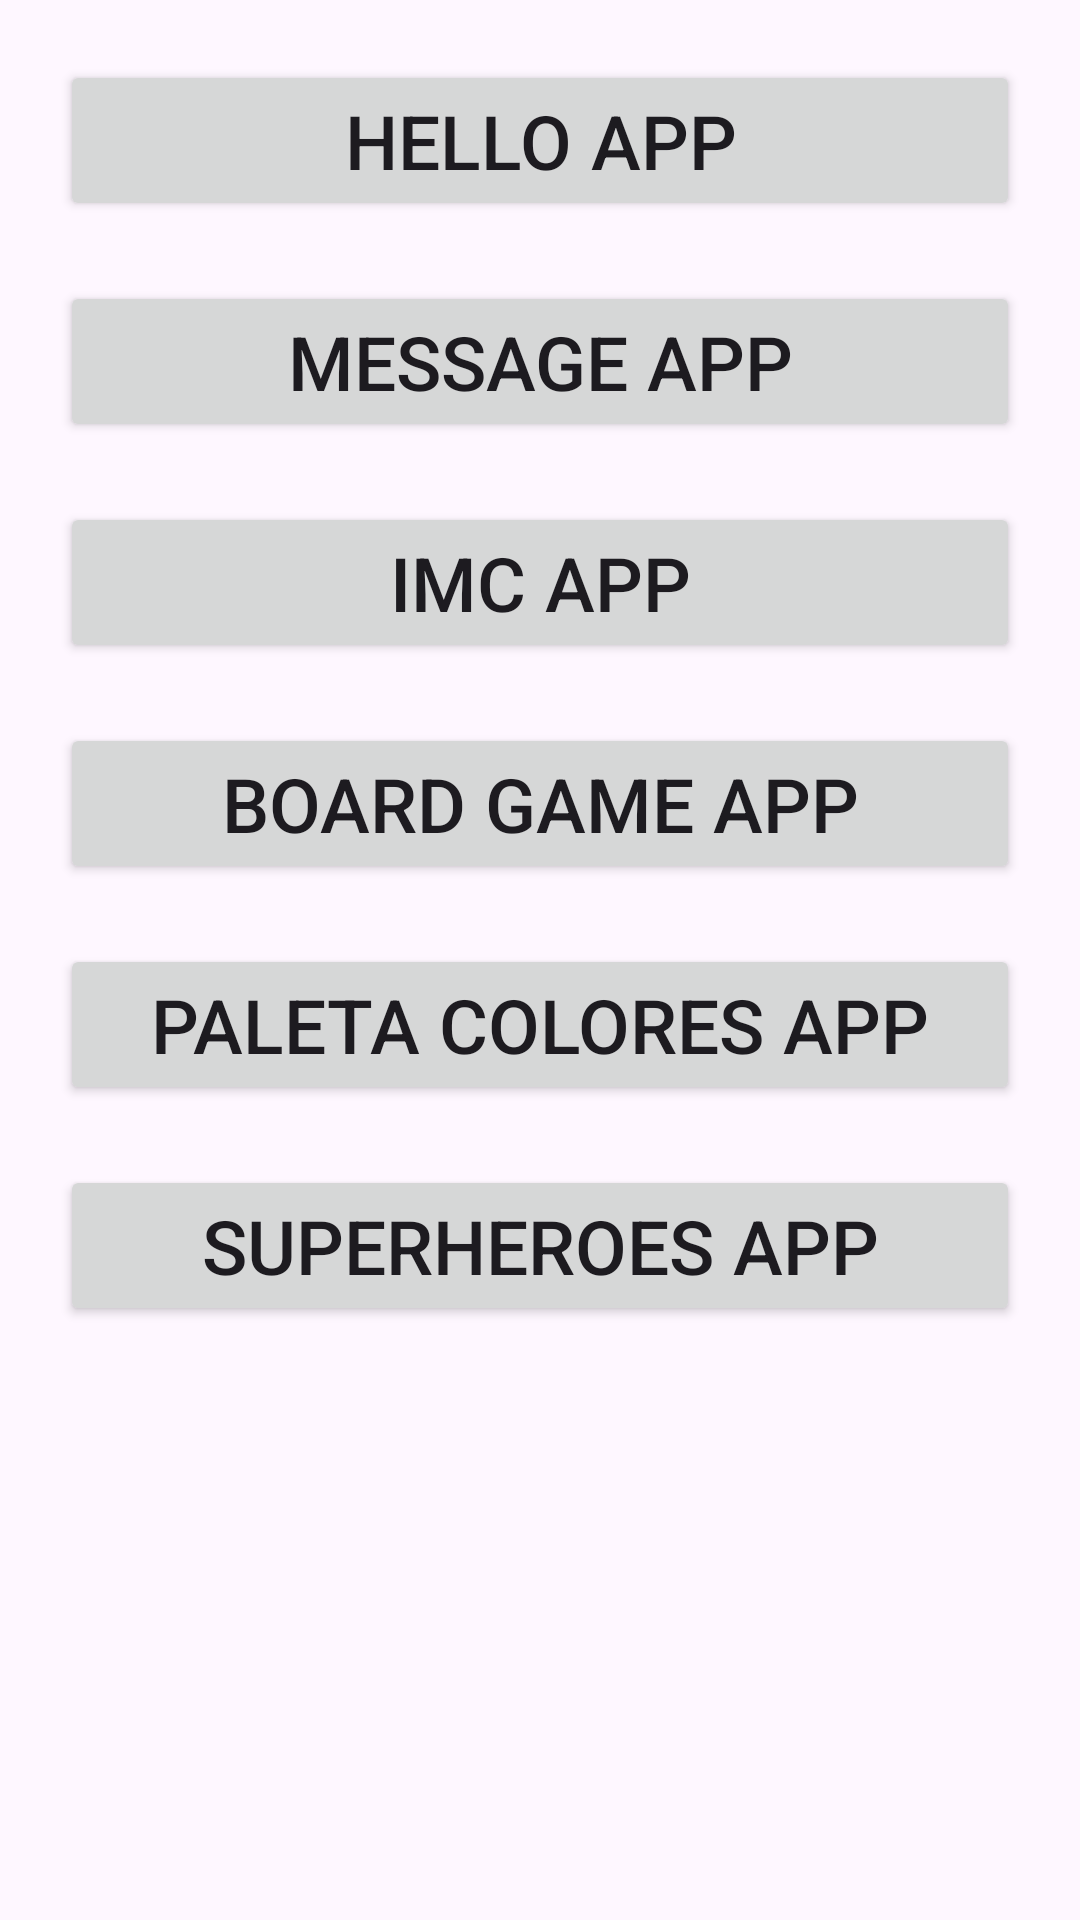

Write the Android layout XML for this screen, with the resource values it uses.
<!-- AndroidManifest.xml: application theme Theme.ComoqueraisApps -->
<!-- res/layout/activity_menu.xml -->
<?xml version="1.0" encoding="utf-8"?>
<LinearLayout
    xmlns:android="http://schemas.android.com/apk/res/android"
    xmlns:app="http://schemas.android.com/apk/res-auto"
    xmlns:tools="http://schemas.android.com/tools"
    android:id="@+id/main"
    android:layout_width="match_parent"
    android:layout_height="match_parent"
    android:orientation="vertical"
    tools:context=".MenuActivity">

    <Button
        android:id="@+id/btnHelloApp"
        android:layout_width="match_parent"
        android:layout_height="wrap_content"
        android:text="Hello App"
        android:textSize="25sp"
        android:layout_marginHorizontal="20dp"
        android:layout_marginTop="20dp"/>

    <Button
        android:id="@+id/btnMessageApp"
        android:layout_width="match_parent"
        android:layout_height="wrap_content"
        android:text="Message App"
        android:textSize="25sp"
        android:layout_marginHorizontal="20dp"
        android:layout_marginTop="20dp"/>

    <Button
        android:id="@+id/btnImcApp"
        android:layout_width="match_parent"
        android:layout_height="wrap_content"
        android:text="IMC APP"
        android:textSize="25sp"
        android:layout_marginHorizontal="20dp"
        android:layout_marginTop="20dp"/>

    <Button
        android:id="@+id/btnBoardGameApp"
        android:layout_width="match_parent"
        android:layout_height="wrap_content"
        android:text="@string/board_game_app"
        android:textSize="25sp"
        android:layout_marginHorizontal="20dp"
        android:layout_marginTop="20dp"/>

    <Button
        android:id="@+id/btnPaletaColoresApp"
        android:layout_width="match_parent"
        android:layout_height="wrap_content"
        android:text="@string/paleta_colores_app"
        android:textSize="25sp"
        android:layout_marginHorizontal="20dp"
        android:layout_marginTop="20dp"/>

    <Button
        android:id="@+id/btnSuperheroesApp"
        android:layout_width="match_parent"
        android:layout_height="wrap_content"
        android:text="Superheroes App"
        android:textSize="25sp"
        android:layout_marginHorizontal="20dp"
        android:layout_marginTop="20dp"/>

</LinearLayout>
<!-- resources referenced by this layout -->
<resources>
  <string name="board_game_app">Board Game App</string>
  <string name="paleta_colores_app">Paleta Colores App</string>
  <style name="Theme.ComoqueraisApps" parent="Base.Theme.ComoqueraisApps" />
  <style name="Base.Theme.ComoqueraisApps" parent="Theme.Material3.DayNight.NoActionBar">
          
          
      </style>
</resources>
